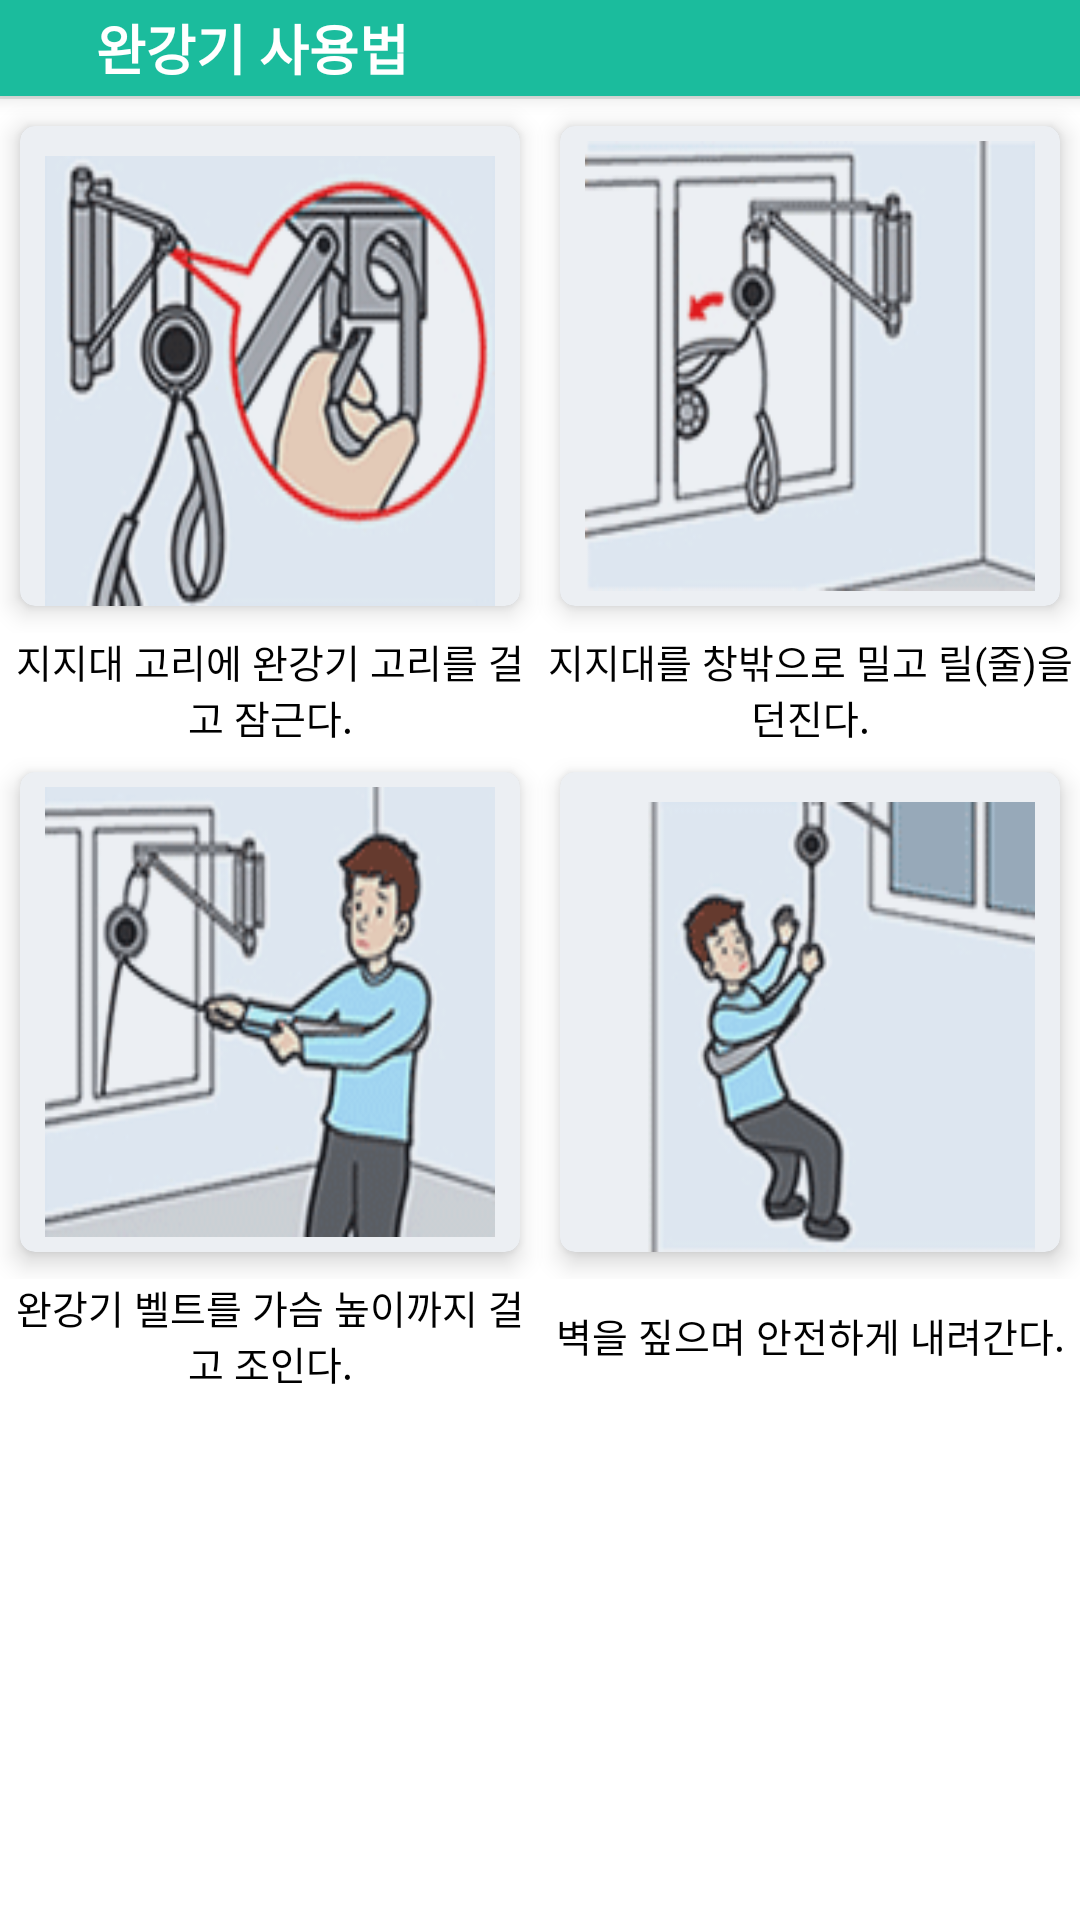

Here is an Android app screen rendered from its layout file. Give the layout XML and the strings, colors and styles it references.
<!-- AndroidManifest.xml: application theme AppTheme -->
<!-- res/layout/dialog_usingstif.xml -->
<?xml version="1.0" encoding="utf-8"?>
<layout xmlns:android="http://schemas.android.com/apk/res/android"
    xmlns:app="http://schemas.android.com/apk/res-auto"
    xmlns:tools="http://schemas.android.com/tools">

    <data class="UsingstifBinding">

        <import type="android.view.View" />

        <variable
            name="model"
            type="todday.funny.seoulcatcher.viewmodel.educationViewModel.UsingStifViewModel" />
    </data>

    <LinearLayout
        android:layout_width="match_parent"
        android:layout_height="match_parent"
        android:background="@color/white"
        android:orientation="vertical">
        
        <LinearLayout
            android:id="@+id/layout_header"
            android:layout_width="match_parent"
            android:layout_height="wrap_content"
            android:background="@color/colorPrimary"
            android:elevation="4dp"
            android:orientation="horizontal">

            <android.support.v7.widget.AppCompatImageView
                android:id="@+id/btn_close"
                android:layout_width="wrap_content"
                android:layout_height="wrap_content"
                android:background="?android:selectableItemBackground"
                android:onClick="@{() -> model.close()}"
                android:padding="16dp"
                android:tint="@color/white"
                app:srcCompat="@drawable/ic_keyboard_backspace_black_24dp" />

            <TextView
                android:layout_width="0dp"
                android:layout_height="wrap_content"
                android:layout_gravity="center_vertical"
                android:layout_weight="1"
                android:gravity="center_vertical"
                android:text="완강기 사용법"
                android:textColor="@color/white"
                android:textSize="18sp"
                android:textStyle="bold" />


        </LinearLayout>

        <View
            android:layout_width="match_parent"
            android:layout_height="1dp"
            android:background="@color/gray_light" />

        <ScrollView
            android:layout_width="match_parent"
            android:layout_height="match_parent">

            <LinearLayout
                android:layout_width="match_parent"
                android:layout_height="match_parent"
                android:orientation="vertical">

            <LinearLayout
                android:layout_width="match_parent"
                android:layout_height="0dp"
                android:layout_weight="1"
                android:orientation="horizontal">

                <android.support.v7.widget.CardView
                    android:layout_width="0dp"
                    android:layout_height="match_parent"
                    android:layout_weight="1"
                    app:cardCornerRadius="5dp"
                    app:cardElevation="5dp"
                    app:cardUseCompatPadding="true">

                    <RelativeLayout
                        android:layout_width="match_parent"
                        android:layout_height="match_parent">

                        <ImageView
                            android:layout_marginTop="10dp"
                            android:layout_alignParentTop="true"
                            android:layout_centerHorizontal="true"
                            android:background="@drawable/usingstif_one"
                            android:layout_width="150dp"
                            android:layout_height="150dp"
                            />
                        <View
                            android:layout_width="match_parent"
                            android:layout_height="match_parent"
                            android:background="#22708aa3" />

                    </RelativeLayout>
                </android.support.v7.widget.CardView>

                <android.support.v7.widget.CardView
                    android:layout_width="0dp"
                    android:layout_height="match_parent"
                    android:layout_weight="1"
                    app:cardCornerRadius="5dp"
                    app:cardElevation="5dp"
                    app:cardUseCompatPadding="true">

                    <RelativeLayout
                        android:layout_width="match_parent"
                        android:layout_height="match_parent">

                        <ImageView
                            android:layout_marginTop="5dp"
                            android:background="@drawable/usingstif_two"
                            android:layout_width="150dp"
                            android:layout_height="150dp"
                            android:layout_centerHorizontal="true"
                            android:layout_alignParentTop="true"

                            />
                        <View
                            android:layout_width="match_parent"
                            android:layout_height="match_parent"
                            android:background="#22708aa3" />

                    </RelativeLayout>
                </android.support.v7.widget.CardView>

            </LinearLayout>
            <LinearLayout
                android:layout_width="match_parent"
                android:layout_height="match_parent"
                android:orientation="horizontal">
                <TextView
                    android:layout_width="0dp"
                    android:layout_weight="1"
                    android:gravity="center"
                    android:textColor="#000000"
                    android:text="@string/edu_usingstif_one"
                    android:layout_height="match_parent" />
                <TextView
                    android:gravity="center"
                    android:layout_width="0dp"
                    android:layout_weight="1"
                    android:textColor="#000000"
                    android:text="@string/edu_usingstif_two"
                    android:layout_height="match_parent" />
            </LinearLayout>
            <LinearLayout
                android:layout_width="match_parent"
                android:layout_height="0dp"
                android:layout_weight="1"
                android:orientation="horizontal">

                <android.support.v7.widget.CardView
                    android:layout_width="0dp"
                    android:layout_height="match_parent"
                    android:layout_weight="1"
                    app:cardCornerRadius="5dp"
                    app:cardElevation="5dp"
                    app:cardUseCompatPadding="true">

                    <RelativeLayout
                        android:layout_width="match_parent"
                        android:layout_height="match_parent">

                        <ImageView
                            android:layout_marginTop="5dp"
                            android:background="@drawable/usingstif_three"
                            android:layout_width="150dp"
                            android:layout_height="150dp"
                            android:layout_alignParentTop="true"
                            android:layout_centerInParent="true"
                            />

                        <View
                            android:layout_width="match_parent"
                            android:layout_height="match_parent"
                            android:background="#22708aa3" />

                    </RelativeLayout>
                </android.support.v7.widget.CardView>

                <android.support.v7.widget.CardView
                    android:layout_width="0dp"
                    android:layout_height="match_parent"
                    android:layout_weight="1"
                    app:cardCornerRadius="5dp"
                    app:cardElevation="5dp"
                    app:cardUseCompatPadding="true">

                    <RelativeLayout
                        android:layout_width="match_parent"
                        android:layout_height="match_parent">

                        <ImageView
                            android:layout_marginTop="10dp"
                            android:background="@drawable/usingstif_four"
                            android:layout_width="150dp"
                            android:layout_height="150dp"
                            android:layout_alignParentTop="true"
                            android:layout_centerInParent="true"
                            />

                        <View
                            android:layout_width="match_parent"
                            android:layout_height="match_parent"
                            android:background="#22708aa3" />

                      </RelativeLayout>
                </android.support.v7.widget.CardView>

            </LinearLayout>
                <LinearLayout
                    android:layout_width="match_parent"
                    android:layout_height="match_parent"
                    android:orientation="horizontal">
                    <TextView
                        android:gravity="center"
                        android:layout_width="0dp"
                        android:layout_weight="1"
                        android:textColor="#000000"
                        android:text="@string/edu_usingstif_three"
                        android:layout_height="match_parent" />
                    <TextView
                        android:gravity="center"
                        android:layout_width="0dp"
                        android:textColor="#000000"
                        android:layout_weight="1"
                        android:text="@string/edu_usingstif_four"
                        android:layout_height="match_parent" />
                </LinearLayout>
            </LinearLayout>
        </ScrollView>
    </LinearLayout>
</layout>
<!-- resources referenced by this layout -->
<resources>
  <color name="colorPrimary">#1BBC9D</color>
  <color name="gray_light">#e5e9e7</color>
  <color name="white">#ffffff</color>
  <!-- drawable usingstif_four: png bitmap (drawable, 8170 bytes) -->
  <!-- drawable usingstif_one: png bitmap (drawable, 14363 bytes) -->
  <!-- drawable usingstif_three: png bitmap (drawable, 12204 bytes) -->
  <!-- drawable usingstif_two: png bitmap (drawable, 8633 bytes) -->
  <string name="edu_usingstif_four">"벽을 짚으며 안전하게 내려간다."</string>
  <string name="edu_usingstif_one">"지지대 고리에 완강기 고리를 걸고 잠근다."</string>
  <string name="edu_usingstif_three">"완강기 벨트를 가슴 높이까지 걸고 조인다."</string>
  <string name="edu_usingstif_two">"지지대를 창밖으로 밀고 릴(줄)을 던진다."</string>
  <style name="AppTheme" parent="Theme.MaterialComponents.Light.NoActionBar">
          
          <item name="android:windowBackground">@color/background</item>
          <item name="colorPrimary">@color/colorPrimary</item>
          <item name="colorPrimaryDark">@color/colorPrimaryDark</item>
          <item name="colorAccent">@color/colorAccent</item>
          <item name="android:textSize">13sp</item>
          <item name="android:textColor">@color/textColor</item>
          <item name="android:textColorHint">@color/gray</item>
          <item name="android:windowContentTransitions" tools:targetApi="lollipop">true</item>
      </style>
  <color name="background">#ffffff</color>
  <color name="colorPrimaryDark">#18997D</color>
  <color name="colorAccent">#FF6D00</color>
  <color name="textColor">#3E465D</color>
  <color name="gray">#DCE5E2</color>
</resources>
